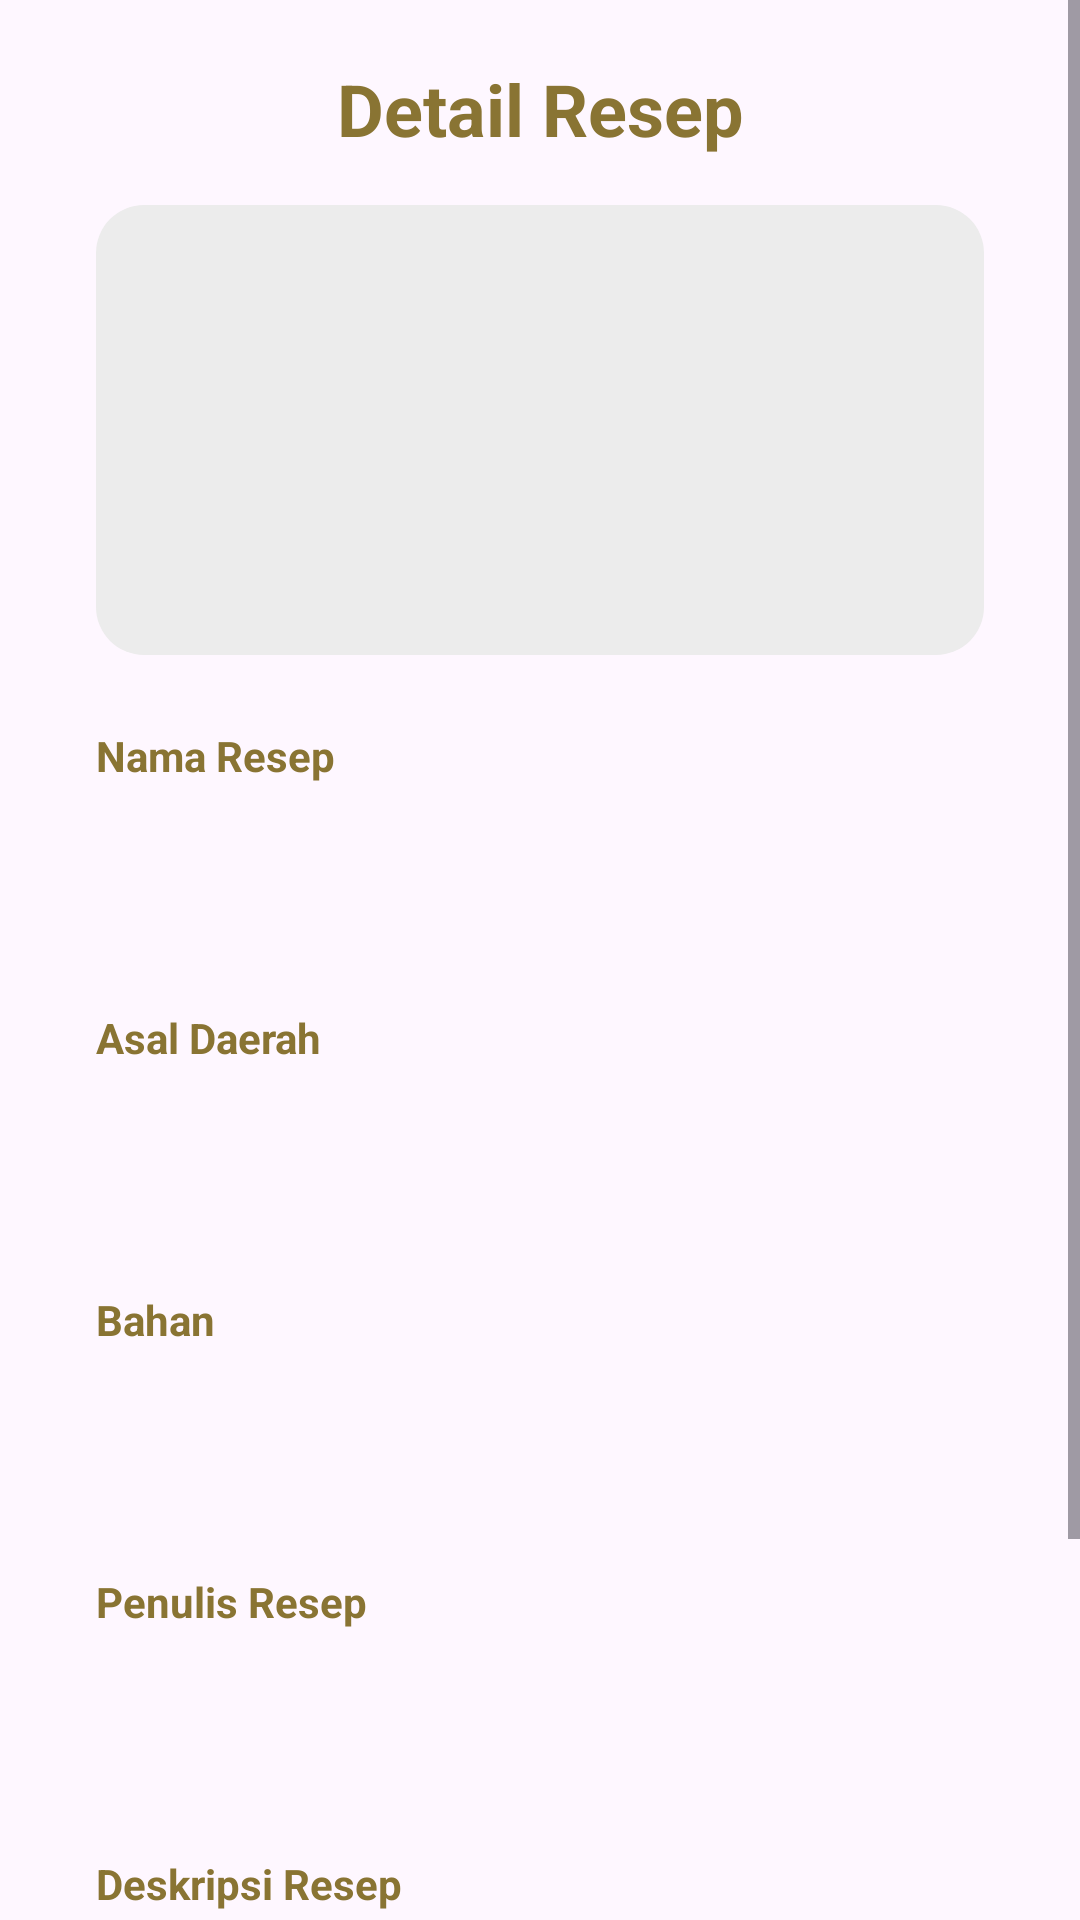

Here is an Android app screen rendered from its layout file. Give the layout XML and the strings, colors and styles it references.
<!-- AndroidManifest.xml: application theme Theme.Herbs -->
<!-- res/layout/activity_detail_recipe.xml -->
<?xml version="1.0" encoding="utf-8"?>
<androidx.constraintlayout.widget.ConstraintLayout xmlns:android="http://schemas.android.com/apk/res/android"
    xmlns:app="http://schemas.android.com/apk/res-auto"
    xmlns:tools="http://schemas.android.com/tools"
    android:layout_width="match_parent"
    android:layout_height="match_parent"
    tools:context=".DetailRecipeActivity">

    <ScrollView
        android:layout_width="match_parent"
        android:layout_height="match_parent">

        <androidx.constraintlayout.widget.ConstraintLayout
            android:paddingBottom="16dp"
            android:layout_width="match_parent"
            android:layout_height="match_parent">

            <ImageButton
                android:id="@+id/btnBack"
                android:layout_width="40dp"
                android:layout_height="40dp"
                android:background="@android:color/transparent"
                android:layout_margin="16dp"
                android:contentDescription="Back"
                android:src="@drawable/baseline_arrow_back_24"
                app:layout_constraintStart_toStartOf="parent"
                app:layout_constraintTop_toTopOf="parent" />

            <TextView
                android:id="@+id/tvDetailResep"
                android:layout_width="wrap_content"
                android:layout_height="wrap_content"
                android:text="Detail Resep"
                android:textColor="#897433"
                android:textSize="24sp"
                android:textStyle="bold"
                app:layout_constraintBottom_toBottomOf="@+id/btnBack"
                app:layout_constraintEnd_toEndOf="parent"
                app:layout_constraintStart_toStartOf="parent"
                app:layout_constraintTop_toTopOf="@+id/btnBack" />

            <ImageView
                android:id="@+id/btnAddPhoto"
                android:layout_width="0dp"
                android:layout_height="150dp"
                android:layout_marginStart="32dp"
                android:layout_marginTop="16dp"
                android:layout_marginEnd="32dp"
                android:background="@drawable/bg_grey_rounded"
                android:padding="20dp"
                android:src="@drawable/baseline_add_photo_alternate_24"
                app:layout_constraintEnd_toEndOf="parent"
                app:layout_constraintStart_toStartOf="parent"
                app:layout_constraintTop_toBottomOf="@+id/tvDetailResep" />

            <TextView
                android:id="@+id/tvNamaResep"
                android:layout_width="wrap_content"
                android:layout_height="wrap_content"
                android:layout_marginStart="32dp"
                android:layout_marginTop="24dp"
                android:text="Nama Resep"
                android:textColor="#897433"
                android:textSize="14sp"
                android:textStyle="bold"
                app:layout_constraintStart_toStartOf="parent"
                app:layout_constraintTop_toBottomOf="@id/btnAddPhoto" />

            <TextView
                android:id="@+id/tvNamaResepValue"
                android:layout_width="0dp"
                android:layout_height="wrap_content"
                android:padding="12dp"
                app:layout_constraintEnd_toEndOf="parent"
                app:layout_constraintStart_toStartOf="parent"
                app:layout_constraintTop_toBottomOf="@id/tvNamaResep"
                android:layout_marginStart="32dp"
                android:layout_marginEnd="32dp"
                android:layout_marginTop="8dp"
                android:text="" />

            <TextView
                android:id="@+id/tvAsalDaerah"
                android:layout_width="wrap_content"
                android:layout_height="wrap_content"
                android:layout_marginStart="32dp"
                android:layout_marginTop="24dp"
                android:text="Asal Daerah"
                android:textColor="#897433"
                android:textSize="14sp"
                android:textStyle="bold"
                app:layout_constraintStart_toStartOf="parent"
                app:layout_constraintTop_toBottomOf="@id/tvNamaResepValue" />

            <TextView
                android:id="@+id/tvAsalDaerahValue"
                android:layout_width="0dp"
                android:layout_height="wrap_content"
                android:padding="12dp"
                app:layout_constraintEnd_toEndOf="parent"
                app:layout_constraintStart_toStartOf="parent"
                app:layout_constraintTop_toBottomOf="@id/tvAsalDaerah"
                android:layout_marginStart="32dp"
                android:layout_marginEnd="32dp"
                android:layout_marginTop="8dp"
                android:text="" />

            <TextView
                android:id="@+id/tvBahan"
                android:layout_width="wrap_content"
                android:layout_height="wrap_content"
                android:layout_marginStart="32dp"
                android:layout_marginTop="24dp"
                android:text="Bahan"
                android:textColor="#897433"
                android:textSize="14sp"
                android:textStyle="bold"
                app:layout_constraintStart_toStartOf="parent"
                app:layout_constraintTop_toBottomOf="@id/tvAsalDaerahValue" />

            <TextView
                android:id="@+id/tvBahanValue"
                android:layout_width="0dp"
                android:layout_height="wrap_content"
                android:padding="12dp"
                app:layout_constraintEnd_toEndOf="parent"
                app:layout_constraintStart_toStartOf="parent"
                app:layout_constraintTop_toBottomOf="@id/tvBahan"
                android:layout_marginStart="32dp"
                android:layout_marginEnd="32dp"
                android:layout_marginTop="8dp"
                android:text="" />

            <TextView
                android:id="@+id/tvPenulis"
                android:layout_width="wrap_content"
                android:layout_height="wrap_content"
                android:layout_marginStart="32dp"
                android:layout_marginTop="24dp"
                android:text="Penulis Resep"
                android:textColor="#897433"
                android:textSize="14sp"
                android:textStyle="bold"
                app:layout_constraintStart_toStartOf="parent"
                app:layout_constraintTop_toBottomOf="@id/tvBahanValue" />

            <TextView
                android:id="@+id/tvPenulisValue"
                android:layout_width="0dp"
                android:layout_height="wrap_content"
                android:padding="12dp"
                app:layout_constraintEnd_toEndOf="parent"
                app:layout_constraintStart_toStartOf="parent"
                app:layout_constraintTop_toBottomOf="@id/tvPenulis"
                android:layout_marginStart="32dp"
                android:layout_marginEnd="32dp"
                android:layout_marginTop="8dp"
                android:text="" />

            <TextView
                android:id="@+id/tvDeskripsi"
                android:layout_width="wrap_content"
                android:layout_height="wrap_content"
                android:layout_marginStart="32dp"
                android:layout_marginTop="24dp"
                android:text="Deskripsi Resep"
                android:textColor="#897433"
                android:textSize="14sp"
                android:textStyle="bold"
                app:layout_constraintStart_toStartOf="parent"
                app:layout_constraintTop_toBottomOf="@id/tvPenulisValue" />

            <TextView
                android:gravity="top|left"
                android:id="@+id/tvDeskripsiValue"
                android:layout_width="0dp"
                android:layout_height="wrap_content"
                android:padding="12dp"
                app:layout_constraintEnd_toEndOf="parent"
                app:layout_constraintStart_toStartOf="parent"
                app:layout_constraintTop_toBottomOf="@id/tvDeskripsi"
                android:layout_marginStart="32dp"
                android:layout_marginEnd="32dp"
                android:layout_marginTop="8dp"
                android:text="" />

            <TextView
                android:id="@+id/tvLangkahPembuatan"
                android:layout_width="wrap_content"
                android:layout_height="wrap_content"
                android:layout_marginStart="32dp"
                android:layout_marginTop="24dp"
                android:text="Langkah Pembuatan"
                android:textColor="#897433"
                android:textSize="14sp"
                android:textStyle="bold"
                app:layout_constraintStart_toStartOf="parent"
                app:layout_constraintTop_toBottomOf="@id/tvDeskripsiValue" />

            <TextView
                android:gravity="top|left"
                android:id="@+id/tvLangkahPembuatanValue"
                android:layout_width="0dp"
                android:layout_height="wrap_content"
                android:padding="12dp"
                app:layout_constraintEnd_toEndOf="parent"
                app:layout_constraintStart_toStartOf="parent"
                app:layout_constraintTop_toBottomOf="@id/tvLangkahPembuatan"
                android:layout_marginStart="32dp"
                android:layout_marginEnd="32dp"
                android:layout_marginTop="8dp"
                android:text="" />

        </androidx.constraintlayout.widget.ConstraintLayout>

    </ScrollView>

</androidx.constraintlayout.widget.ConstraintLayout>
<!-- resources referenced by this layout -->
<resources>
  <!-- drawable bg_grey_rounded (drawable) -->
  <?xml version="1.0" encoding="utf-8"?>
  <shape xmlns:android="http://schemas.android.com/apk/res/android">
      <solid android:color="@color/bg_grey"/>
      <corners android:radius="16dp"/>
      <padding android:left="8dp"
          android:bottom="8dp"
          android:right="8dp"
          android:top="8dp"/>
  </shape>
  <style name="Theme.Herbs" parent="Base.Theme.Herbs" />
  <color name="bg_grey">#ECECEC</color>
  <style name="Base.Theme.Herbs" parent="Theme.Material3.DayNight.NoActionBar">
          
          <item name="colorPrimary">@color/my_light_primary</item>
          <item name="colorSecondary">@color/my_light_secondary</item>
      </style>
  <color name="my_light_primary">#6B5100</color>
  <color name="my_light_secondary">#8F731A</color>
</resources>
